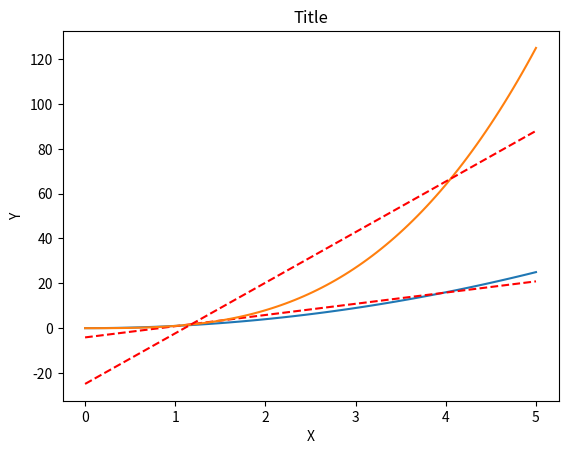
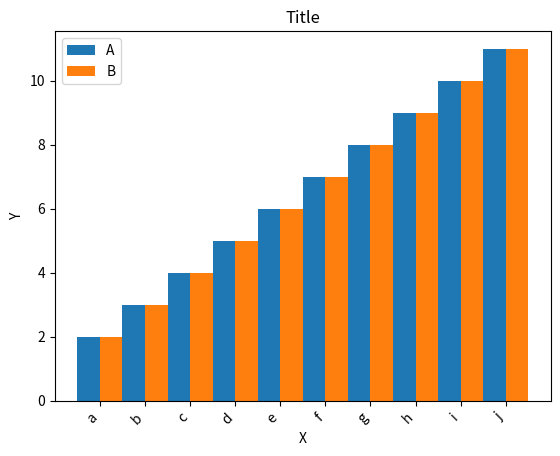
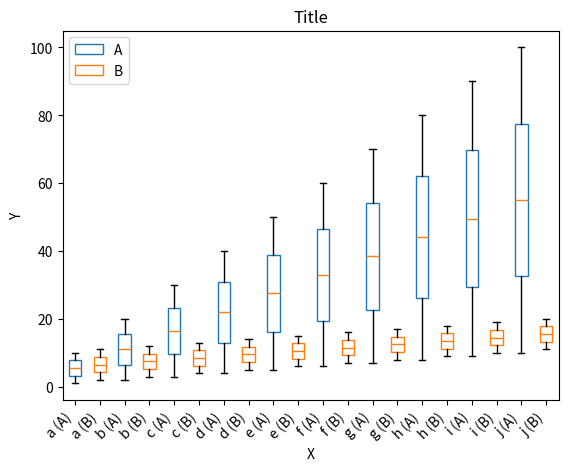
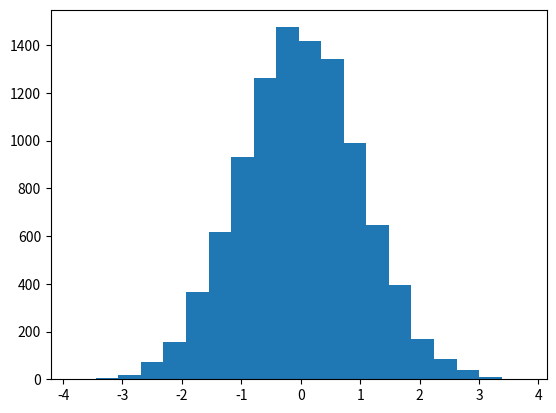

These figures' Python source, in order: (Note: this script raises an exception after producing the figures.)
import matplotlib.pyplot as plt
import numpy as np
import pandas as pd

#TODO: Decide what data format (list, numpy, pandas) to use with Professor Miller
class PlotGenerator:
	"""
	Class for generating plots.
	"""
	def __init__(self):
		"""
		Initialize self.
		Sets all settables to their default values.
		"""
		self.__x_scale = None #matplotlib defaults to linear if not specified
		self.__x_base = 10
		self.__y_scale = None #matplotlib defaults to linear if not specified
		self.__y_base = 10
		self.__x_tick_label_rotation = 0
		self.__x_tick_label_horizontal_alignment = 'center'
		self.__y_tick_label_rotation = 0
		self.__y_tick_label_horizontal_alignment = 'center'

		self.__title = ""
		self.__x_label = ""
		self.__y_label = ""
		self.__x_tick_labels = None
		self.__y_tick_labels = None

		self.__COLORS = ['tab:blue', 'tab:orange', 'tab:green', 'tab:red', 'tab:purple', 'tab:brown', 'tab:pink', 'tab:gray', 'tab:olive', 'tab:cyan']

	def set_text(self, title, x_label, y_label, x_tick_labels, y_tick_labels):
		"""
		Sets the text of plots.
		"""
		self.__title = title
		self.__x_label = x_label
		self.__y_label = y_label
		self.__x_tick_labels = x_tick_labels
		self.__y_tick_labels = y_tick_labels

	def set_text_options(self, x_tick_label_rotation, x_tick_label_horizontal_alignment, y_tick_label_rotation, y_tick_label_horizontal_alignment):
		"""
		Sets the text options of plots.
		"""
		self.__x_tick_label_rotation = x_tick_label_rotation
		self.__x_tick_label_horizontal_alignment = x_tick_label_horizontal_alignment
		self.__y_tick_label_rotation = y_tick_label_rotation
		self.__y_tick_label_horizontal_alignment = y_tick_label_horizontal_alignment

	def set_axis_options(self, x_scale, x_base, y_scale, y_base):
		"""
		Set the axis options of the plots.
		Changing the bases does nothing if the scale is None or 'linear'.
		Note: not all plots can change scales.
		"""
		if x_scale != 'linear':
			self.__x_scale = None
		else:
			self.__x_scale = x_scale
		self.__x_base = x_base
		if y_scale == 'linear':
			self.__y_scale = None
		else:
			self.__y_scale = y_scale
		self.__y_base = y_base

	def bar_plot(self, data_sets, data_set_names):
		"""
		Generates a bar plot of one or many data sets.
		Cannot change x axis scale.
		"""
		assert len(data_sets) == len(data_set_names)
		assert len(data_sets) <= len(self.__COLORS)
		for i in range(1, len(data_sets)):
			assert len(data_sets[i]) == len(data_sets[i - 1])

		NUM_SETS = len(data_sets)

		x = np.arange(0, len(data_sets[0]))

		plt.figure()

		for i in range(0, NUM_SETS):
			self.__gen_bar_plot_object(data_sets[i], self.__COLORS[i] , i, NUM_SETS)

		if self.__y_scale != None: #Needed because matplotlib does not like setting the base for linear plots
			plt.yscale(self.__y_scale, basey=self.__y_base)

		plt.title(self.__title)
		plt.xlabel(self.__x_label)
		plt.ylabel(self.__y_label)

		if self.__x_tick_labels != None:
			plt.xticks(x, labels=self.__x_tick_labels, rotation=self.__x_tick_label_rotation, ha=self.__x_tick_label_horizontal_alignment)

		plt.legend(data_set_names)

		plt.show()

	def __gen_bar_plot_object(self, data, color, plot_num, num_plots):
		"""
		Used in bar_plot function.
		"""
		x = np.arange(0, len(data), 1)

		width = 1 / num_plots
		offset = width * plot_num - width / num_plots
		if num_plots % 2 != 0:
			offset = width * plot_num - width

		bar_plot = plt.bar(x + offset, data, color=color, width=width)
		return bar_plot

	def box_plot(self, data_sets, data_set_names, showfliers):
		"""
		Generates a box plot of one or many data sets.
		Cannot change x axis scale.
		"""
		assert len(data_sets) == len(data_set_names)
		assert len(data_sets) <= len(self.__COLORS)
		for i in range(1, len(data_sets)):
			assert len(data_sets[i]) == len(data_sets[i - 1])

		NUM_SETS = len(data_sets)

		plt.figure()

		boxes = []
		for i in range(0, NUM_SETS):
			boxes.append(self.__gen_box_plot_object(data_sets[i], self.__COLORS[i], i, NUM_SETS, showfliers))

		if self.__y_scale != None: #Needed because matplotlib does not like setting the base for linear plots
			plt.yscale(self.__y_scale, basey=self.__y_base)

		plt.title(self.__title)
		plt.xlabel(self.__x_label)
		plt.ylabel(self.__y_label)
		if self.__x_tick_labels != None:
			#Generate x tick labels
			new_x_tick_labels = []
			for label in self.__x_tick_labels:
				for name in data_set_names:
					new_x_tick_labels.append(label + " (" + name + ")")

			x_ticks = np.arange(0, NUM_SETS * len(data_sets[0]), 1)
			plt.xticks(x_ticks, labels=new_x_tick_labels, rotation=self.__x_tick_label_rotation, ha=self.__x_tick_label_horizontal_alignment)

		for_legend = []
		for box in boxes:
			for_legend.append(box['boxes'][0])
		plt.legend(for_legend, data_set_names)

		plt.show()

	def __gen_box_plot_object(self, data, color, plot_num, num_plots, showfliers):
		"""
		Used in box_plot function.
		"""
		positions = np.arange(plot_num, len(data) * num_plots, num_plots)
		box_plot = plt.boxplot(data, patch_artist=True, positions=positions, showfliers=showfliers)
		for box in box_plot['boxes']:
			box.set(color=color, linewidth=1)
			box.set(facecolor='white')
		for flier in box_plot['fliers']:
			flier.set(markersize=0.5, alpha=0.5)
		return box_plot

	def histogram(self, data, bins):
		"""
		Generates a histogram.
		Cannot change x axis scale.
		TODO: improve.
		"""
		plt.figure()

		plt.hist(data, bins)

		if self.__y_scale != None: #Needed because matplotlib does not like setting the base for linear plots
			plt.yscale(self.__y_scale, basey=self.__y_base)

		plt.title(self.__title)
		plt.xlabel(self.__x_label)
		plt.ylabel(self.__y_label)

		plt.show()

	def scatter_plot(self, data_x, data_y, trendline=False):
		"""
		Generates a scatter plot.
		Cannot change x or y axis scale.
		TODO: improve.
		"""
		plt.figure()

		plt.scatter(data_x, data_y)

		if trendline:
			z = np.polyfit(data_x, data_y, 1)
			p = np.poly1d(z)
			plt.plot(data_x, p(data_x), 'r--')

		plt.title(self.__title)
		plt.xlabel(self.__x_label)
		plt.ylabel(self.__y_label)

		plt.show()

	def heatmap(self, data_sets):
		"""
		Generates a heatmap.
		Cannot change x or y axis scale.
		"""
		if len(data_sets) > 1:
			for i in range(1, len(data_sets)):
				assert len(data_sets[i]) == len(data_sets[i - 1])

		plt.figure()

		plt.imshow(data_sets, cmap='hot', interpolation='nearest')

		plt.title(self.__title)
		plt.xlabel(self.__x_label)
		plt.ylabel(self.__y_label)

		if self.__x_tick_labels != None:
			assert len(self.__x_tick_labels) == len(data_sets[0])
			plt.xticks(np.arange(len(data_sets[0])), self.__x_tick_labels, rotation=self.__x_tick_label_rotation, ha=self.__x_tick_label_horizontal_alignment)
		if self.__y_tick_labels != None:
			assert len(self.__y_tick_labels) == len(data_sets)
			plt.yticks(np.arange(len(self.__y_tick_labels)), self.__y_tick_labels, rotation=self.__y_tick_label_rotation, ha=self.__y_tick_label_horizontal_alignment)

		plt.show()

	def line_plot(self, x, data_sets, trendline=False):
		"""
		Generates a line plot.
		Cannot change x axis scales.
		"""
		plt.figure()

		for y in data_sets:
			plt.plot(x, y)
			if trendline:
				z = np.polyfit(x, y, 1)
				p = np.poly1d(z)
				plt.plot(x, p(x), 'r--')

		plt.title(self.__title)
		plt.xlabel(self.__x_label)
		plt.ylabel(self.__y_label)

		if self.__y_scale != None: #Needed because matplotlib does not like setting the base for linear plots
			plt.yscale(self.__y_scale, basey=self.__y_base)

		plt.show()


#Example plots using PlotGenerator
if __name__ == '__main__':
	#Create some fake data
	line_plot_data_x = np.linspace(0, 5, 100)
	line_plot_data_y_a = line_plot_data_x**2
	line_plot_data_y_b = line_plot_data_x**3

	bar_plot_data_a = []
	bar_plot_data_b = []
	for i in range(1, 11):
		bar_plot_data_a.append((i+1))
		bar_plot_data_b.append((i+1))

	box_plot_data_a = []
	box_plot_data_b = []
	for i in range(0, 10):
		box_plot_data_a.append([])
		box_plot_data_b.append([])
		for j in range(0, 10):
			box_plot_data_a[i].append((i+1) * (j+1))
			box_plot_data_b[i].append((i+1) + (j+1))

	histogram_data = np.random.randn(10000)

	scatter_plot_data_x = np.random.randn(10000)
	scatter_plot_data_y = np.random.randn(10000)

	heatmap_data = []
	for i in range(0, 10):
		heatmap_data.append([])
		for j in range(0, 10):
			heatmap_data[i].append(i * j)

	#Set up the plot generator
	pg = PlotGenerator()
	pg.set_text_options(45, 'right', 0, 'center')
	pg.set_text('Title', 'X', 'Y', ['a', 'b', 'c', 'd', 'e', 'f', 'g', 'h', 'i', 'j'], None)

	#Plot the line plot data
	pg.line_plot(line_plot_data_x, [line_plot_data_y_a, line_plot_data_y_b], trendline=True)

	#Plot the bar plot data
	pg.bar_plot([bar_plot_data_a, bar_plot_data_b], ['A', 'B'])

	#Plot the box plot data
	#Note the x tick labels. 
	#It will automatically generate this using the previously set x tick labels and given data_a_name and data_b_name values
	pg.box_plot([box_plot_data_a, box_plot_data_b], ['A', 'B'], False)

	#Plot the histogram data
	pg.set_axis_options('log', 10, 'log', 10)
	pg.histogram(histogram_data, 20)

	#Plot the scatter plot data
	pg.scatter_plot(scatter_plot_data_x, scatter_plot_data_y, trendline=True)

	#Plot the heatmap data
	pg.set_text('Title', 'X', 'Y', None, None)
	pg.heatmap(heatmap_data)
